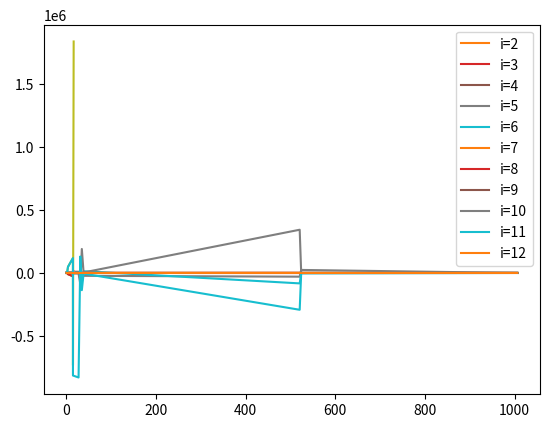

The matplotlib source for this figure:
import math
import matplotlib.pyplot as plt


def get_arr_of_L_pr():
    return [
        0.171, # 1
        0.171, # 2
        0.171, # 3
        0.025, # 4
        1.157, # 5
        2.087, # 6
        10.993, # 7
        0.039, # 8
        0.113, # 9
        0.676, # 10
        0.844, # 11
        12.5, # 12
        3.918, # 13
        3.364, # 14
        3.918, # 15
        482, # 16
        3.364, # 17
        482, # 18
    ]

# в метрах
def get_x_axis_data_arr():
    array_of_L_pr = get_arr_of_L_pr()

    res = []
    for l_pr in array_of_L_pr:
        if len(res) > 0:
            res.append(l_pr + res[-1])
        else:
            res.append(l_pr)

    return res

def generate_x_axis(array_of_L_pr):
    res = []
    for l_pr in array_of_L_pr:
        if len(res) > 0:
            res.append(l_pr + res[-1])
        else:
            res.append(l_pr)

    return res


# главная ветка
def get_first_arr_of_L_pr():
    array_of_L_pr = get_arr_of_L_pr()
    return generate_x_axis(array_of_L_pr[:8] + array_of_L_pr[11:])

# побочная ветка
def get_second_arr_of_L_pr():
    array_of_L_pr = get_arr_of_L_pr()
    return generate_x_axis(array_of_L_pr[:7] + array_of_L_pr[8:11])


# главная ветка
def get_first_arr_of_data(data):
    return data[:8] + data[11:]

# побочная ветка
def get_second_arr_of_data(data):
    return data[:7] + data[8:11]


if __name__ == "__main__":
    x_axis_data = get_x_axis_data_arr()

    i_2_data = [
        1, # 1
        0.9965, # 2
        0.9896, # 3
        0.9792, # 4
        -0.1629, # 5
        -0.1754, # 6
        -0.1982, # 7
        -0.3145, # 8
        -0.3147, # 9
        -0.3151, # 10
        -0.3155, # 11
        -0.3149, # 12
        -0.4242, # 13
        -0.4215, # 14
        -0.4578, # 15
        -0.4189, # 16
        -0.4708, # 17
        -0.0007445, # 18
    ]

    i_3_data = [
        1, # 1
        0.9944, # 2
        0.9834, # 3
        0.9669, # 4
        -0.8451, # 5
        -0.3318, # 6
        0.6059, # 7
        5.510, # 8
        5.514, # 9
        5.526, # 10
        5.535, # 11
        5.525, # 12
        10.45, # 13
        10.40, # 14
        11.92, # 15
        10.34, # 16
        12.53, # 17
        -0.01199, # 18
    ]

    i_4_data = [
        1, # 1
        0.9237, # 2
        0.7775, # 3
        0.5724, # 4
        -20.06, # 5
        192.9, # 6
        579.4, # 7
        2406, # 8
        2432, # 9
        2510, # 10
        2568, # 11
        2402, # 12
        535.1, # 13
        552.7, # 14
        -158.9, # 15
        558.3, # 16
        -634.6, # 17
        0.002913, # 18
    ]

    i_5_data = [
        1, # 1
        0.8033, # 2
        0.4499, # 3
        0.00864, # 4
        -36.77, # 5
        974.9, # 6
        2790, # 7
        9817, # 8
        10110, # 9
        11000, # 10
        11680, # 11
        9725, # 12
        -25520, # 13
        -28230, # 14
        -22630, # 15
        -29320, # 16
        23990, # 17
        0.07898, # 18
    ]

    i_6_data = [
        1, # 1
        0.4637, # 2
        -0.3192, # 3
        -0.9324, # 4
        -10.66, # 5
        790.9, # 6
        2183, # 7
        4165, # 8
        4583, # 9
        6014, # 10
        7152, # 11
        4009, # 12
        -51230, # 13
        -73260, # 14
        13870, # 15
        -82600, # 16
        -3129, # 17
        0.4665, # 18
    ]

    i_7_data = [
        1, # 1
        0.4063, # 2
        -0.4267, # 3
        -1.008, # 4
        0.0009740, # 5
        0.001386, # 6
        0.002, # 7
        -0.0001773, # 8
        -0.000198, # 9
        -0.00027, # 10
        -0.0003278, # 11
        -0.0001771, # 12
        0.0002093, # 13
        0.0003091, # 14
        -0.00004701, # 15
        0.0003536, # 16
        0.000009634, # 17
        -0.000000001783, # 18
    ]

    i_8_data = [
        1, # 1
        0.0492, # 2
        -0.0948, # 3
        -1.051, # 4
        72.71, # 5
        -9618, # 6
        -25770, # 7
        874.7, # 8
        1116, # 9
        2097, # 10
        2922, # 11
        879.2, # 12
        -143.7, # 13
        -319.3, # 14
        16.56, # 15
        -402, # 16
        -1.967, # 17
        0.001238, # 18
    ]

    i_9_data = [
        1, # 1
        -1.015, # 2
        -1.001, # 3
        1.014, # 4
        -0.0002904, # 5
        -0.0001254, # 6
        0.0002188, # 7
        0.00002026, # 8
        0.00001508, # 9
        -0.00002921, # 10
        -0.00007267, # 11
        0.00002103, # 12
        0.0001383, # 13
        -0.0003029, # 14
        -0.00000657, # 15
        -0.0005451, # 16
        0.0000003462, # 17
        0.000000000788, # 18
    ]

    i_10_data = [
        1, # 1
        -1.019, # 2
        -0.9971, # 3
        1.022, # 4
        -1.311, # 5
        370, # 6
        921.5, # 7
        -4643, # 8
        3467, # 9
        6632, # 10
        16550, # 11
        -4996, # 12
        -87520, # 13
        189900, # 14
        4150, # 15
        342300, # 16
        -218.2, # 17
        -0.4938, # 18
    ]

    i_11_data = [
        1, # 1
        -1.411, # 2
        -0.4477, # 3
        1.586, # 4
        -144.5, # 5
        48720, # 6
        118000, # 7
        -812100, # 8
        -731500, # 9
        521600, # 10
        1833000, # 11
        -827600, # 12
        130300, # 13
        -136200, # 14
        -5085, # 15
        -291500, # 16
        222.1, # 17
        0.3522, # 18
    ]

    i_12_data = [
        1, # 1
        -2.441, # 2
        2.449, # 3
        -1.020, # 4
        0.0001709, # 5
        0.0001112, # 6
        -0.0000624, # 7
        0.00000255, # 8
        0.000002798, # 9
        0.00000007114, # 10
        -0.00000338, # 11
        0.000002626, # 12
        -0.0000001621, # 13
        0.00000004434, # 14
        0.000000004319, # 15
        0.0000001875, # 16
        -0.0000000001304, # 17
        -0.0000000000001587, # 18
    ]

    plt.plot(get_second_arr_of_L_pr(), get_second_arr_of_data(i_2_data))
    plt.plot(get_first_arr_of_L_pr(), get_first_arr_of_data(i_2_data), label='i=2')

    plt.plot(get_second_arr_of_L_pr(), get_second_arr_of_data(i_3_data))
    plt.plot(get_first_arr_of_L_pr(), get_first_arr_of_data(i_3_data), label='i=3')

    plt.plot(get_second_arr_of_L_pr(), get_second_arr_of_data(i_4_data))
    plt.plot(get_first_arr_of_L_pr(), get_first_arr_of_data(i_4_data), label='i=4')

    plt.plot(get_second_arr_of_L_pr(), get_second_arr_of_data(i_5_data))
    plt.plot(get_first_arr_of_L_pr(), get_first_arr_of_data(i_5_data), label='i=5')

    plt.plot(get_second_arr_of_L_pr(), get_second_arr_of_data(i_6_data))
    plt.plot(get_first_arr_of_L_pr(), get_first_arr_of_data(i_6_data), label='i=6')

    plt.plot(get_second_arr_of_L_pr(), get_second_arr_of_data(i_7_data))
    plt.plot(get_first_arr_of_L_pr(), get_first_arr_of_data(i_7_data), label='i=7')

    plt.plot(get_second_arr_of_L_pr(), get_second_arr_of_data(i_8_data))
    plt.plot(get_first_arr_of_L_pr(), get_first_arr_of_data(i_8_data), label='i=8')

    plt.plot(get_second_arr_of_L_pr(), get_second_arr_of_data(i_9_data))
    plt.plot(get_first_arr_of_L_pr(), get_first_arr_of_data(i_9_data), label='i=9')

    plt.plot(get_second_arr_of_L_pr(), get_second_arr_of_data(i_10_data))
    plt.plot(get_first_arr_of_L_pr(), get_first_arr_of_data(i_10_data), label='i=10')

    plt.plot(get_second_arr_of_L_pr(), get_second_arr_of_data(i_11_data))
    plt.plot(get_first_arr_of_L_pr(), get_first_arr_of_data(i_11_data), label='i=11')

    plt.plot(get_second_arr_of_L_pr(), get_second_arr_of_data(i_12_data))
    plt.plot(get_first_arr_of_L_pr(), get_first_arr_of_data(i_12_data), label='i=12')

    plt.legend(loc="upper right")

    plt.show()
